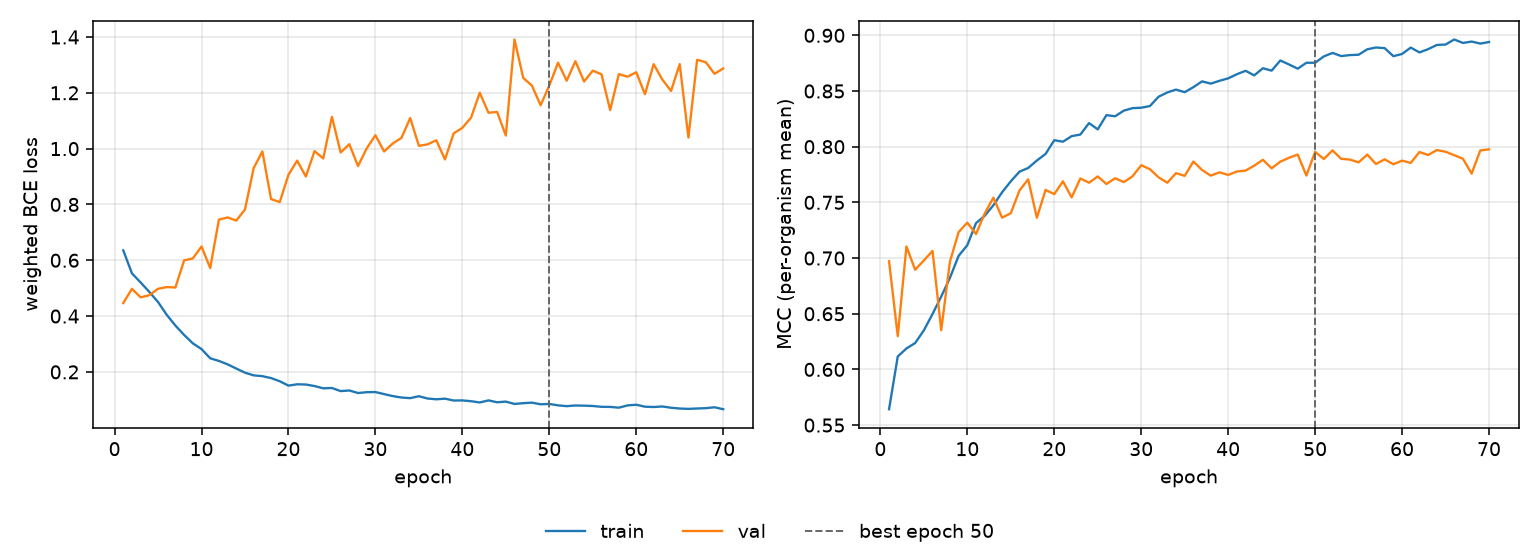

Values plotted in this chart, from the file beside it:
epoch, tr_loss, vl_loss, tr_mcc, vl_mcc, is_best
1, 0.6355, 0.4465, 0.5643, 0.6972, False
2, 0.553, 0.4975, 0.6116, 0.6299, False
3, 0.5204, 0.4671, 0.6188, 0.7104, False
4, 0.4864, 0.4749, 0.6237, 0.6895, False
5, 0.4504, 0.4977, 0.635, 0.6978, False
6, 0.4045, 0.504, 0.6498, 0.7064, False
7, 0.3658, 0.5024, 0.6654, 0.6352, False
8, 0.3324, 0.5996, 0.6822, 0.6968, False
9, 0.3023, 0.6065, 0.702, 0.7233, False
10, 0.2818, 0.6492, 0.7116, 0.7318, False
11, 0.2487, 0.572, 0.7314, 0.7215, False
12, 0.2393, 0.7455, 0.738, 0.74, False
13, 0.227, 0.7534, 0.7475, 0.7542, False
14, 0.2119, 0.7421, 0.759, 0.7363, False
15, 0.1972, 0.7819, 0.7689, 0.7403, False
16, 0.1876, 0.9304, 0.7776, 0.7607, False
17, 0.1846, 0.99, 0.7809, 0.7707, False
18, 0.1778, 0.8191, 0.7876, 0.7362, False
19, 0.1664, 0.8085, 0.7935, 0.7612, False
20, 0.1508, 0.9062, 0.8058, 0.7574, False
21, 0.1556, 0.9571, 0.8045, 0.7689, False
22, 0.1547, 0.9, 0.8095, 0.7544, False
23, 0.1493, 0.9911, 0.8109, 0.7715, False
24, 0.1412, 0.9648, 0.8212, 0.7676, False
25, 0.1423, 1.114, 0.8156, 0.7733, False
26, 0.1312, 0.9863, 0.8283, 0.7665, False
27, 0.1334, 1.016, 0.8273, 0.7717, False
28, 0.1243, 0.9376, 0.8324, 0.7682, False
29, 0.1272, 1.001, 0.8346, 0.7734, False
30, 0.1278, 1.048, 0.835, 0.7834, False
31, 0.1204, 0.9898, 0.8365, 0.7798, False
32, 0.1133, 1.019, 0.8449, 0.7725, False
33, 0.1082, 1.039, 0.8487, 0.7676, False
34, 0.1059, 1.11, 0.8512, 0.7762, False
35, 0.1129, 1.01, 0.8489, 0.7738, False
36, 0.1046, 1.015, 0.8534, 0.7867, False
37, 0.1018, 1.03, 0.8587, 0.7791, False
38, 0.104, 0.9612, 0.8566, 0.774, False
39, 0.09743, 1.055, 0.8591, 0.777, False
40, 0.09778, 1.074, 0.8613, 0.7746, False
41, 0.09495, 1.111, 0.8651, 0.7777, False
42, 0.09044, 1.2, 0.8681, 0.7785, False
43, 0.09788, 1.129, 0.864, 0.783, False
44, 0.0911, 1.131, 0.8704, 0.7882, False
45, 0.09359, 1.047, 0.8683, 0.7806, False
46, 0.08515, 1.391, 0.8774, 0.7865, False
47, 0.08785, 1.253, 0.8738, 0.79, False
48, 0.08984, 1.226, 0.87, 0.7929, False
49, 0.08396, 1.155, 0.8754, 0.7741, False
50, 0.08513, 1.226, 0.8754, 0.7954, True
51, 0.08007, 1.308, 0.881, 0.7889, False
52, 0.07725, 1.243, 0.8842, 0.7967, False
53, 0.07961, 1.313, 0.8814, 0.7891, False
54, 0.07896, 1.24, 0.8823, 0.7884, False
55, 0.07783, 1.279, 0.8826, 0.7859, False
56, 0.07489, 1.266, 0.8874, 0.7929, False
57, 0.07448, 1.138, 0.8891, 0.7844, False
58, 0.07181, 1.267, 0.8885, 0.7886, False
59, 0.0799, 1.258, 0.8813, 0.7842, False
60, 0.08237, 1.274, 0.8833, 0.7875, False
... 10 more rows
